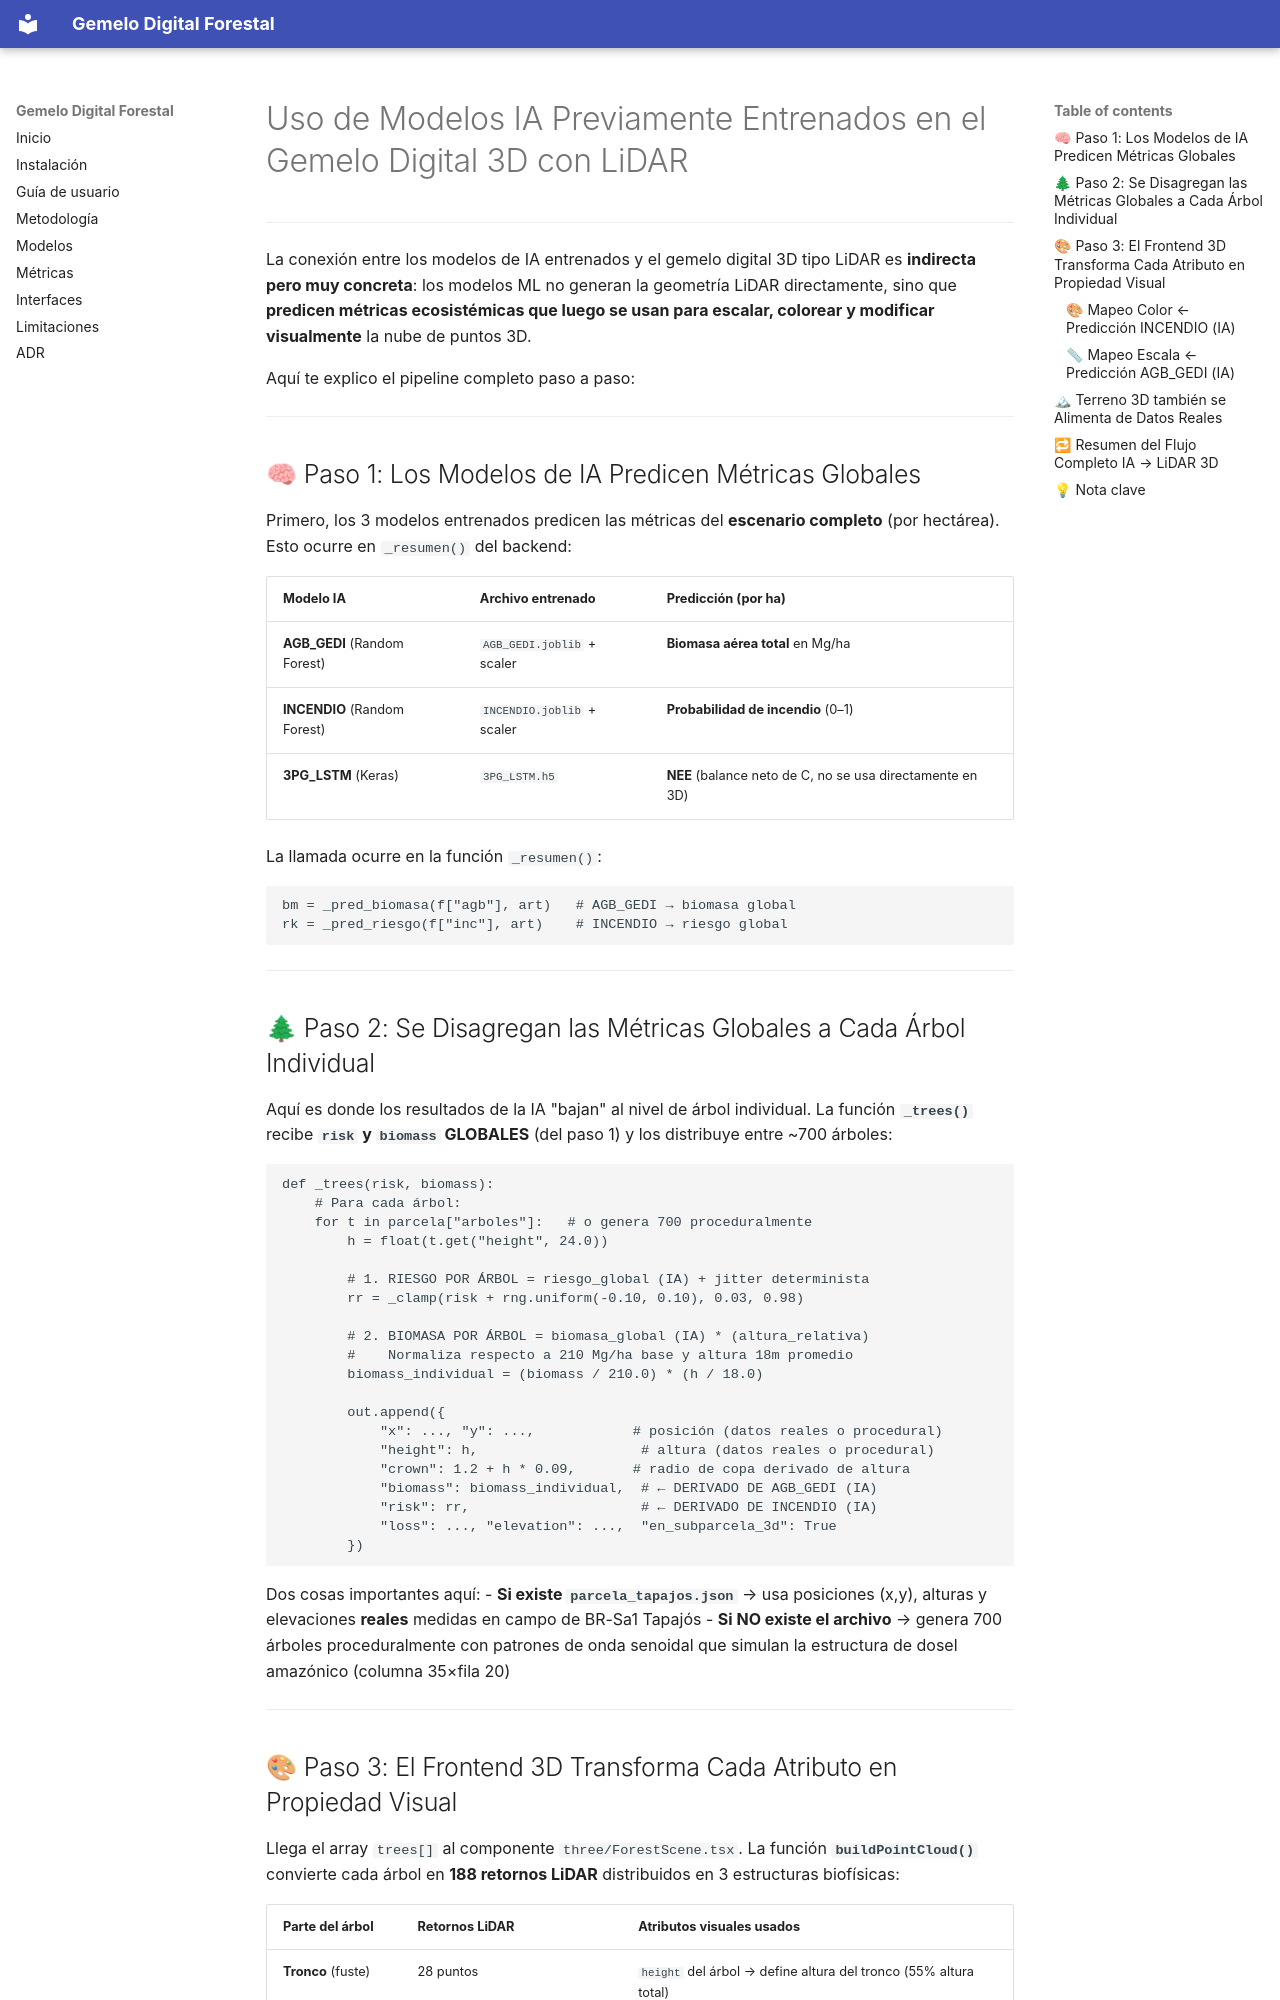

repository: OtterStep/gemelo_digital_forestal · page: 02_modelos_ia_en_gemelo_3d_lidar/index.html · generator: mkdocs

# Uso de Modelos IA Previamente Entrenados en el Gemelo Digital 3D con LiDAR

---

La conexión entre los modelos de IA entrenados y el gemelo digital 3D tipo LiDAR es **indirecta pero muy concreta**: los modelos ML no generan la geometría LiDAR directamente, sino que **predicen métricas ecosistémicas que luego se usan para escalar, colorear y modificar visualmente** la nube de puntos 3D.

Aquí te explico el pipeline completo paso a paso:

---

## 🧠 Paso 1: Los Modelos de IA Predicen Métricas Globales

Primero, los 3 modelos entrenados predicen las métricas del **escenario completo** (por hectárea). Esto ocurre en `_resumen()` del backend:

| Modelo IA | Archivo entrenado | Predicción (por ha) |
|---|---|---|
| **AGB_GEDI** (Random Forest) | `AGB_GEDI.joblib` + scaler | **Biomasa aérea total** en Mg/ha |
| **INCENDIO** (Random Forest) | `INCENDIO.joblib` + scaler | **Probabilidad de incendio** (0–1) |
| **3PG_LSTM** (Keras) | `3PG_LSTM.h5` | **NEE** (balance neto de C, no se usa directamente en 3D) |

La llamada ocurre en la función `_resumen()`:
```
bm = _pred_biomasa(f["agb"], art)   # AGB_GEDI → biomasa global
rk = _pred_riesgo(f["inc"], art)    # INCENDIO → riesgo global
```

---

## 🌲 Paso 2: Se Disagregan las Métricas Globales a Cada Árbol Individual

Aquí es donde los resultados de la IA "bajan" al nivel de árbol individual. La función **`_trees()`** recibe **`risk` y `biomass` GLOBALES** (del paso 1) y los distribuye entre ~700 árboles:

```python
def _trees(risk, biomass):
    # Para cada árbol:
    for t in parcela["arboles"]:   # o genera 700 proceduralmente
        h = float(t.get("height", 24.0))
        
        # 1. RIESGO POR ÁRBOL = riesgo_global (IA) + jitter determinista
        rr = _clamp(risk + rng.uniform(-0.10, 0.10), 0.03, 0.98)
        
        # 2. BIOMASA POR ÁRBOL = biomasa_global (IA) * (altura_relativa)
        #    Normaliza respecto a 210 Mg/ha base y altura 18m promedio
        biomass_individual = (biomass / 210.0) * (h / 18.0)
        
        out.append({
            "x": ..., "y": ...,            # posición (datos reales o procedural)
            "height": h,                    # altura (datos reales o procedural)
            "crown": 1.2 + h * 0.09,       # radio de copa derivado de altura
            "biomass": biomass_individual,  # ← DERIVADO DE AGB_GEDI (IA)
            "risk": rr,                     # ← DERIVADO DE INCENDIO (IA)
            "loss": ..., "elevation": ...,  "en_subparcela_3d": True
        })
```

Dos cosas importantes aquí:
- **Si existe `parcela_tapajos.json`** → usa posiciones (x,y), alturas y elevaciones **reales** medidas en campo de BR-Sa1 Tapajós
- **Si NO existe el archivo** → genera 700 árboles proceduralmente con patrones de onda senoidal que simulan la estructura de dosel amazónico (columna 35×fila 20)

---

## 🎨 Paso 3: El Frontend 3D Transforma Cada Atributo en Propiedad Visual

Llega el array `trees[]` al componente `three/ForestScene.tsx`. La función **`buildPointCloud()`** convierte cada árbol en **188 retornos LiDAR** distribuidos en 3 estructuras biofísicas:

| Parte del árbol | Retornos LiDAR | Atributos visuales usados |
|---|---|---|
| **Tronco** (fuste) | 28 puntos | `height` del árbol → define altura del tronco (55% altura total) |
| **Ramas primarias** | 20 puntos (4 ramas × 5 pts) | `crown` (radio copa derivado de IA-biomasa) → largo de ramas |
| **Copa / dosel** | 140 puntos (domo semiesférico) | `risk` del árbol (INCENDIO IA) → **color** del dosel |
